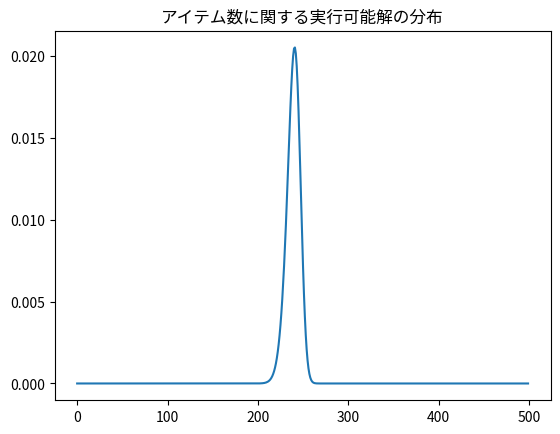
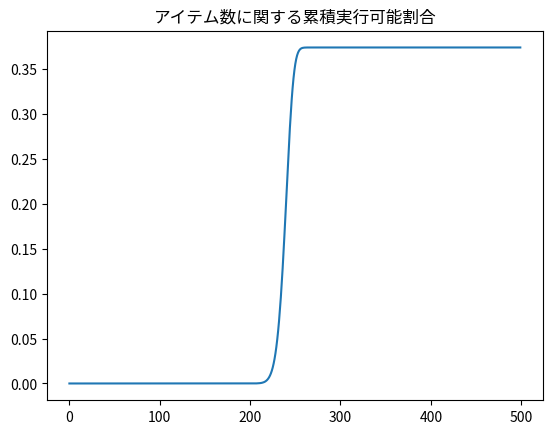

These charts were generated, in order, by the following Python code:
# -*- coding: utf-8 -*-
"""
Created on Mon Jun 14 20:42:36 2021

@author: youle
"""

"""
probability reference
1. Pythonで学ぶ統計学　2. 確率分布[scipy.stats徹底理解] - Qiita
(https://qiita.com/y_itoh/items/c388ff82360906240daf)
"""
from scipy import stats
import numpy as np
import matplotlib.pyplot as plt


n_obj = 2 # 目的(制約)数
n_item = 500

p = 0.5 # 初期解における1の確率
beta = 0.5 # 容量の制限(総重量×betaがナップサック容量)

binom = stats.binom.pmf(np.arange(1, n_item+1), n_item, p)
norm = stats.norm.cdf(x = (55*n_item*beta)/np.arange(1, n_item + 1), loc = 55, scale = (8100/(12*np.arange(1, n_item+1)))**0.5)
# 全実行可能解中における，アイテム数がiの実行可能解の割合
results = binom * norm**n_obj

plt.figure()
plt.plot(results)
plt.title("アイテム数に関する実行可能解の分布")
plt.show()

plt.figure()
plt.plot(np.cumsum(results))
plt.title("アイテム数に関する累積実行可能割合")
plt.show()

print(F'実行可能解の割合は{results.sum()}です')
